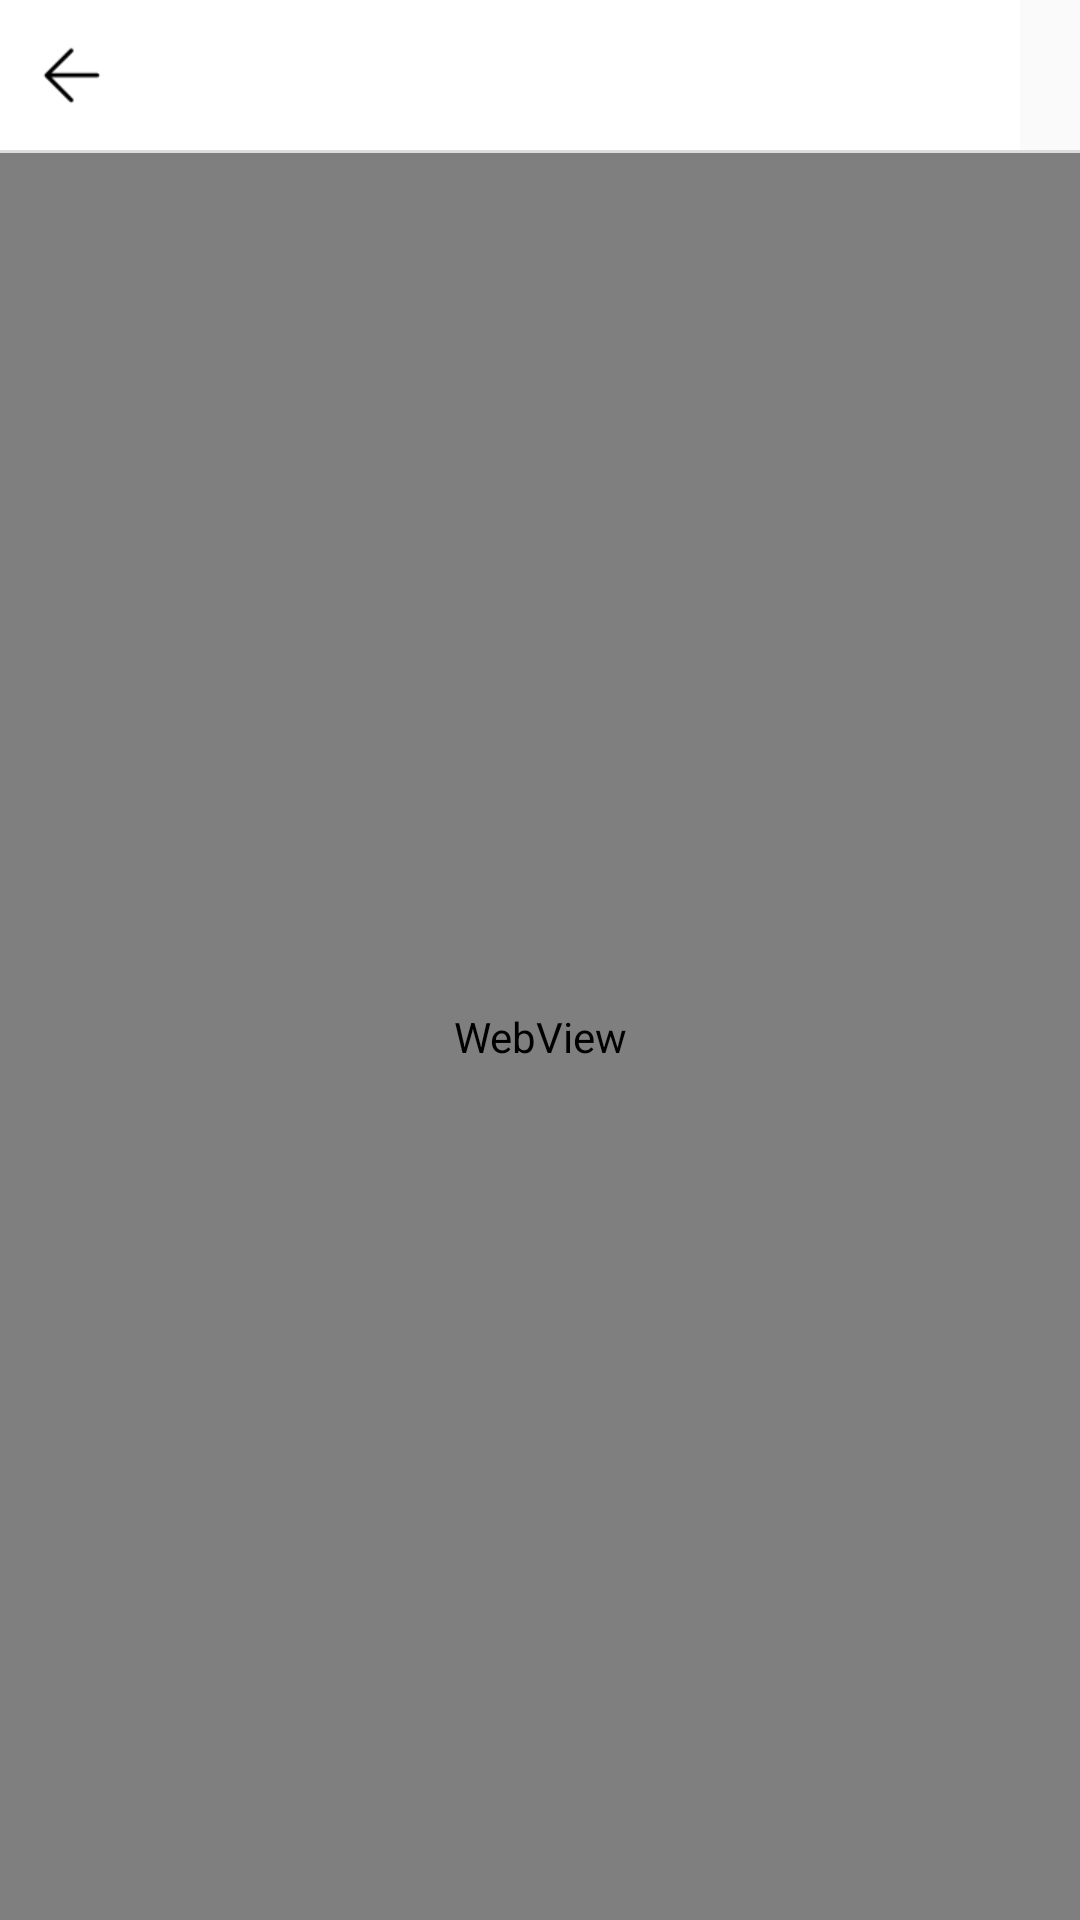

Produce the Android XML layout that renders to this screen, including the resource entries it uses.
<!-- AndroidManifest.xml: application theme AppTheme -->
<!-- res/layout/activity_web.xml -->
<?xml version="1.0" encoding="utf-8"?>
<LinearLayout xmlns:android="http://schemas.android.com/apk/res/android"
    android:layout_width="match_parent"
    android:layout_height="match_parent"
    android:orientation="vertical">

    <LinearLayout
        android:layout_width="match_parent"
        android:layout_height="50dp"
        android:layout_marginEnd="20dp"
        android:background="@color/white"
        android:gravity="center">

        <ImageButton
            android:id="@+id/ivBack"
            android:layout_width="48dp"
            android:layout_height="match_parent"
            android:background="@color/white"
            android:src="@mipmap/icon_back" />

        <TextView
            android:id="@+id/tvTitle"
            android:layout_width="0dp"
            android:layout_height="50dp"
            android:layout_weight="1"
            android:maxLines="1"
            android:layout_marginEnd="80dp"
            android:gravity="center"
            android:textColor="@color/colorPrimary"
            android:textSize="20sp" />

    </LinearLayout>

    <ImageView
        android:layout_width="match_parent"
        android:layout_height="1dp"
        android:background="@color/gray" />

    <WebView
        android:id="@+id/web"
        android:layout_width="match_parent"
        android:layout_height="match_parent" />


</LinearLayout>
<!-- resources referenced by this layout -->
<resources>
  <color name="colorPrimary">#000000</color>
  <color name="gray">#DDDDDD</color>
  <color name="white">#FFFFFF</color>
  <!-- mipmap icon_back: png bitmap (mipmap-xhdpi, 513 bytes) -->
  <style name="AppTheme" parent="Theme.AppCompat.Light.NoActionBar">
          
          <item name="colorPrimary">@color/colorPrimary</item>
          <item name="colorPrimaryDark">@color/colorPrimaryDark</item>
          <item name="colorAccent">@color/colorAccent</item>
          <item name="android:windowLightStatusBar">true</item>
      </style>
  <color name="colorPrimaryDark">#FFFFFF</color>
  <color name="colorAccent">#D81B60</color>
</resources>
